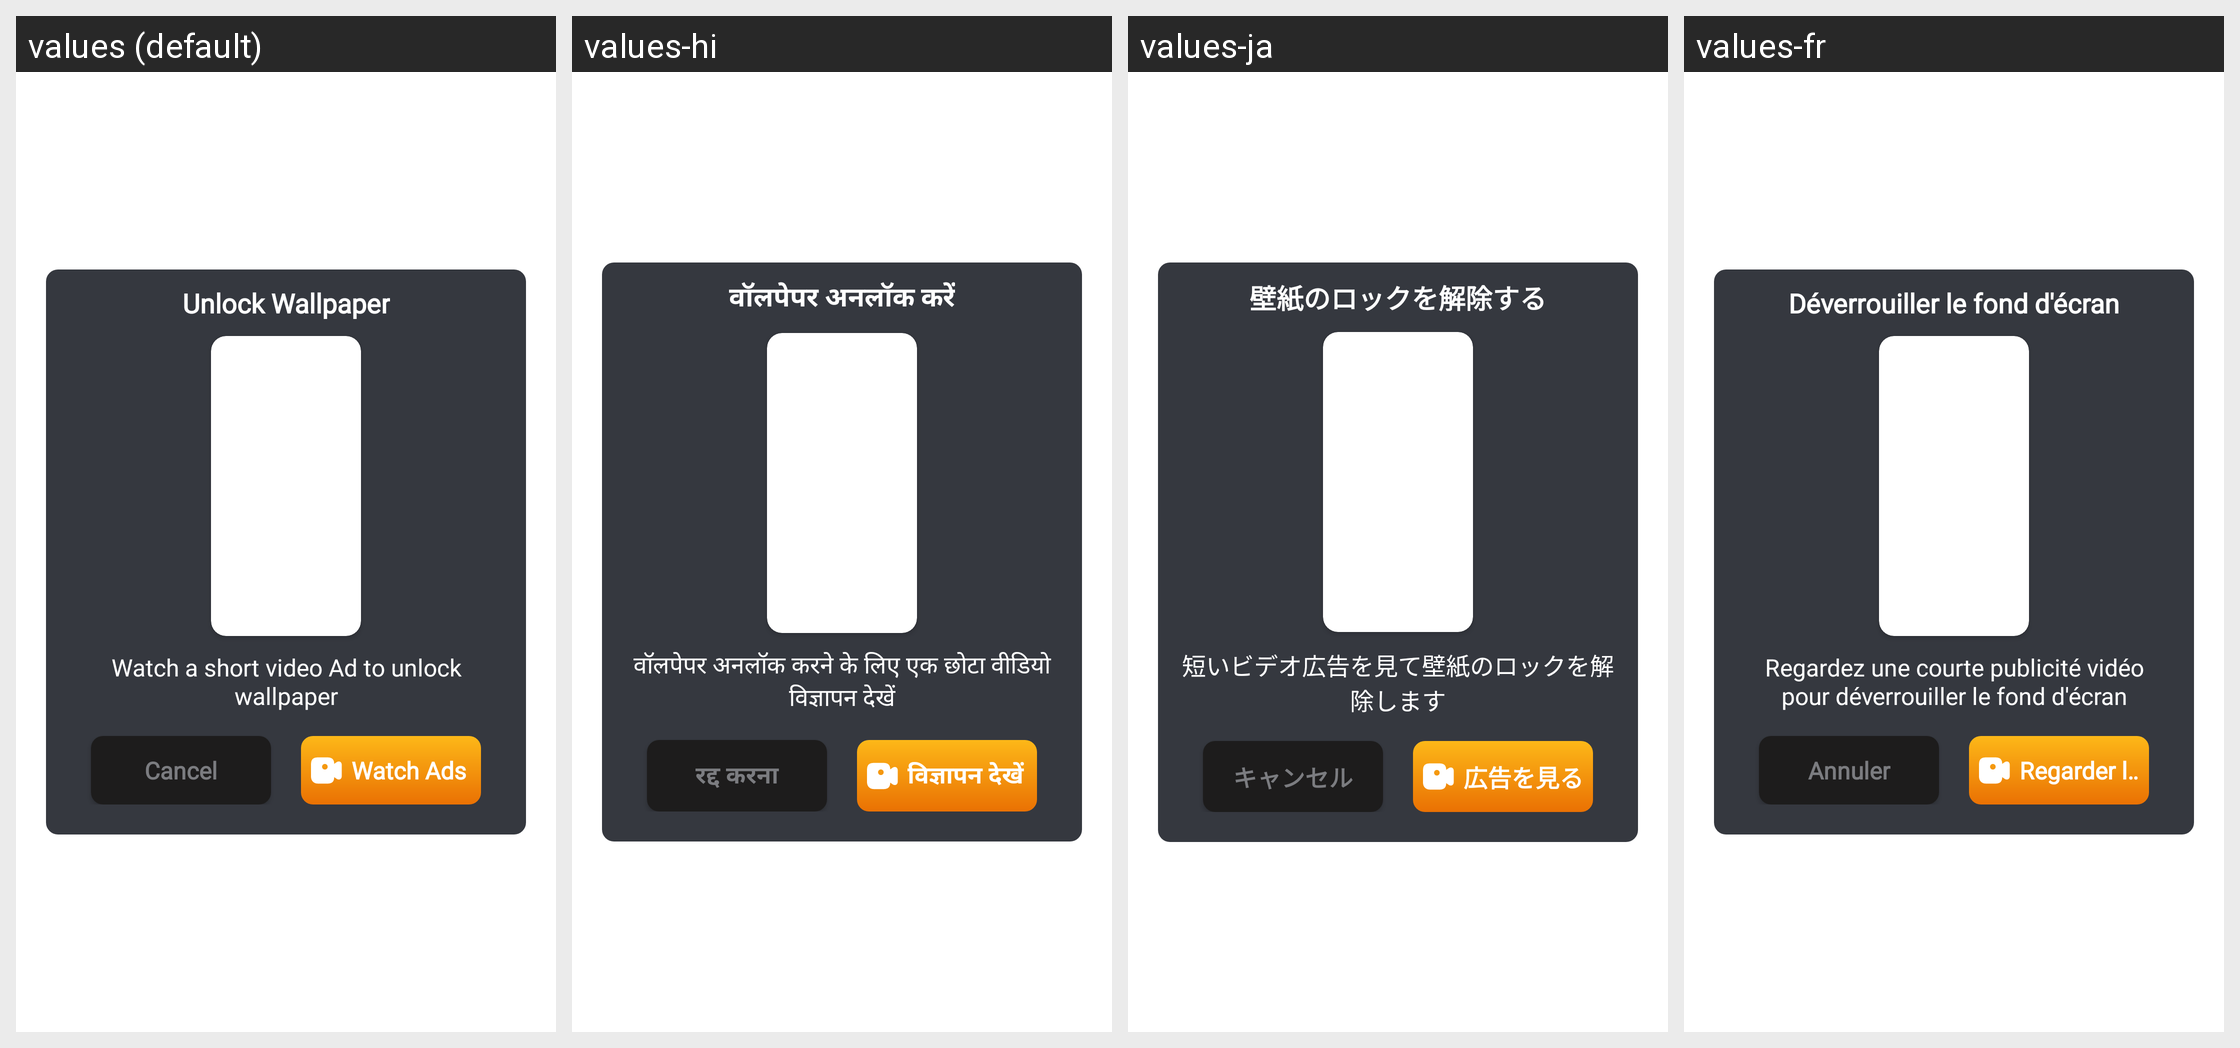

For this localized Android screen grid, give each drawn string resource with its value in every locale shown.
Android screen res/layout/dialog_request_reward.xml rendered under 4 locales, left to right: values (default), values-hi, values-ja, values-fr. Device: Nexus 5 (rendered at 1080×1920; each locale shown at half size, 540×960, under a caption strip naming it); theme Theme.BrokenGlass.
Other locales in the repository, not shown: values-de, values-en, values-in, values-it, values-ko, values-nl, values-pt, values-tr, values-vi, values-zh.
Strings drawn on this screen, with the default value and each locale's value (text and hints the layout hard-codes, and strings that could not be matched under every locale, appear in the picture but are not listed):

unlock_wallpaper
  values: Unlock Wallpaper
  values-hi: वॉलपेपर अनलॉक करें
  values-ja: 壁紙のロックを解除する
  values-fr: Déverrouiller le fond d'écran

watch_a_short_video_ad_to_unlock_wallpaper
  values: Watch a short video Ad to unlock wallpaper
  values-hi: वॉलपेपर अनलॉक करने के लिए एक छोटा वीडियो विज्ञापन देखें
  values-ja: 短いビデオ広告を見て壁紙のロックを解除します
  values-fr: Regardez une courte publicité vidéo pour déverrouiller le fond d'écran

watch_ads
  values: Watch Ads
  values-hi: विज्ञापन देखें
  values-ja: 広告を見る
  values-fr: Regarder les annonces

cancel
  values: Cancel
  values-hi: रद्द करना
  values-ja: キャンセル
  values-fr: Annuler
